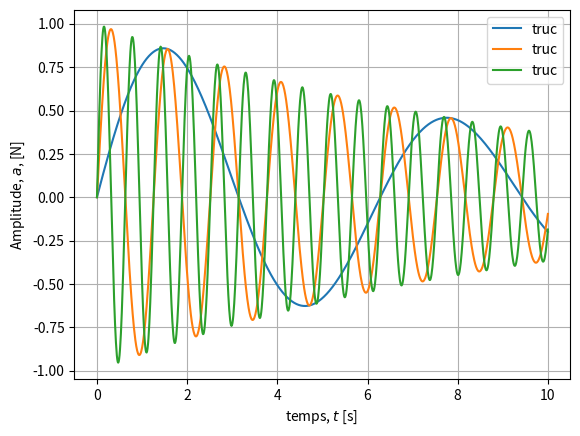

Python code for this plot:
# -*- coding: utf-8 -*-
"""
Éditeur de Spyder

Ceci est un script temporaire.

Tracé d'une courbe 
@author: apedrant
"""
import numpy as np
import matplotlib.pyplot as plt

def mafonction(t, omega=1., tau=10.):
    """
    Une fonction mathématique
    
    Entrées :
    
    * t : temps
    * Omega : pulsation
    * tau : temps caractéristique
    
    Renvoie :
    Une sinusoide amortie.
    """
    return np.exp(-t/tau)*np.sin(omega*t)
    
x = np.array([1,2,3])
y=mafonction(x)

z=np.linspace(0.,10.,11)
w=mafonction(z)

t=np.linspace(0.,10.,1000)
omega=[1., 5., 10. ] #valeurs de omega


# Tracé de la figure 
plt.figure("Une figure")
plt.clf() # purge la figure
for o in omega:
    a=mafonction(t, omega=o)
    plt.plot(t, a, label="truc")
 # ou t,a, "or-", line... par exemple : marqueur rend et couleur rouge en pointillé
plt.legend()
plt.grid()
plt.xlabel("temps, $t$ [s] ")
plt.ylabel("Amplitude, $a$, [N]")
plt.show()